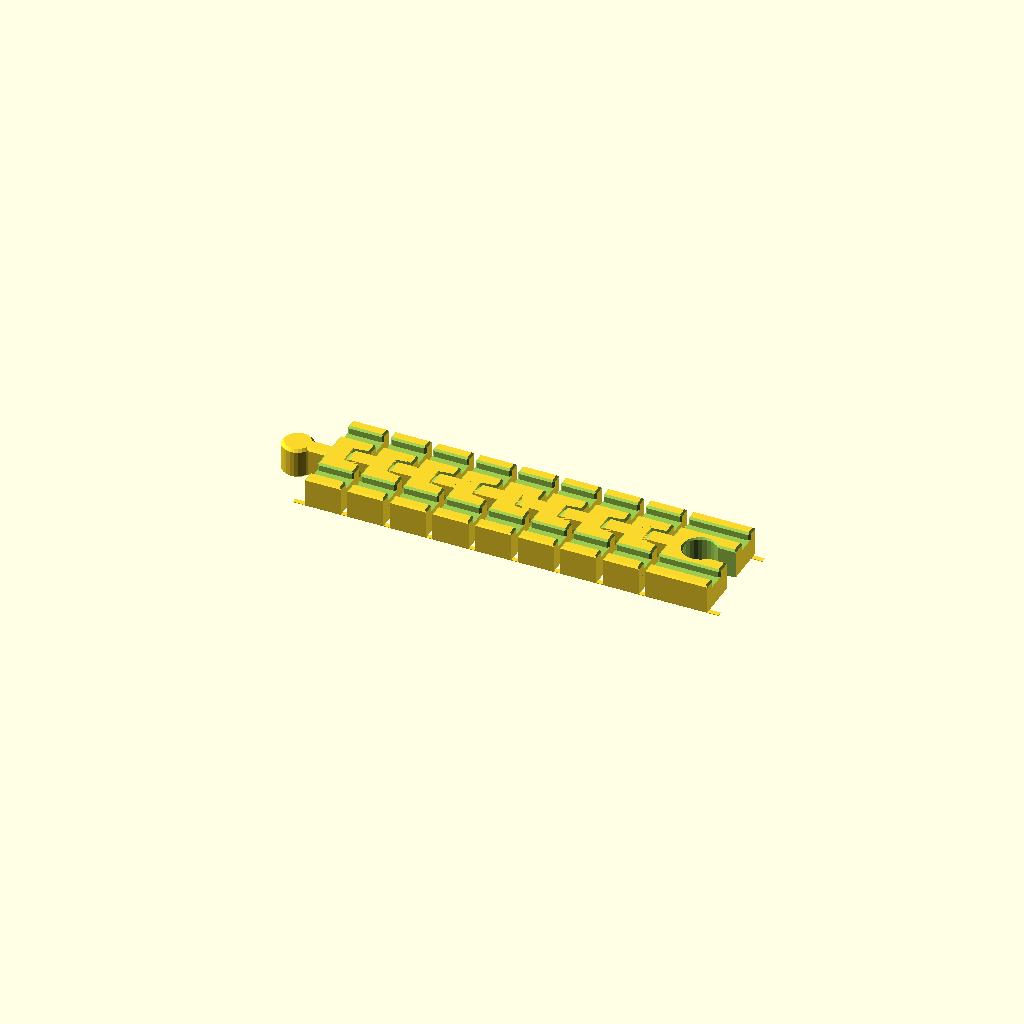
Cell 1 — every parameter at its default value.
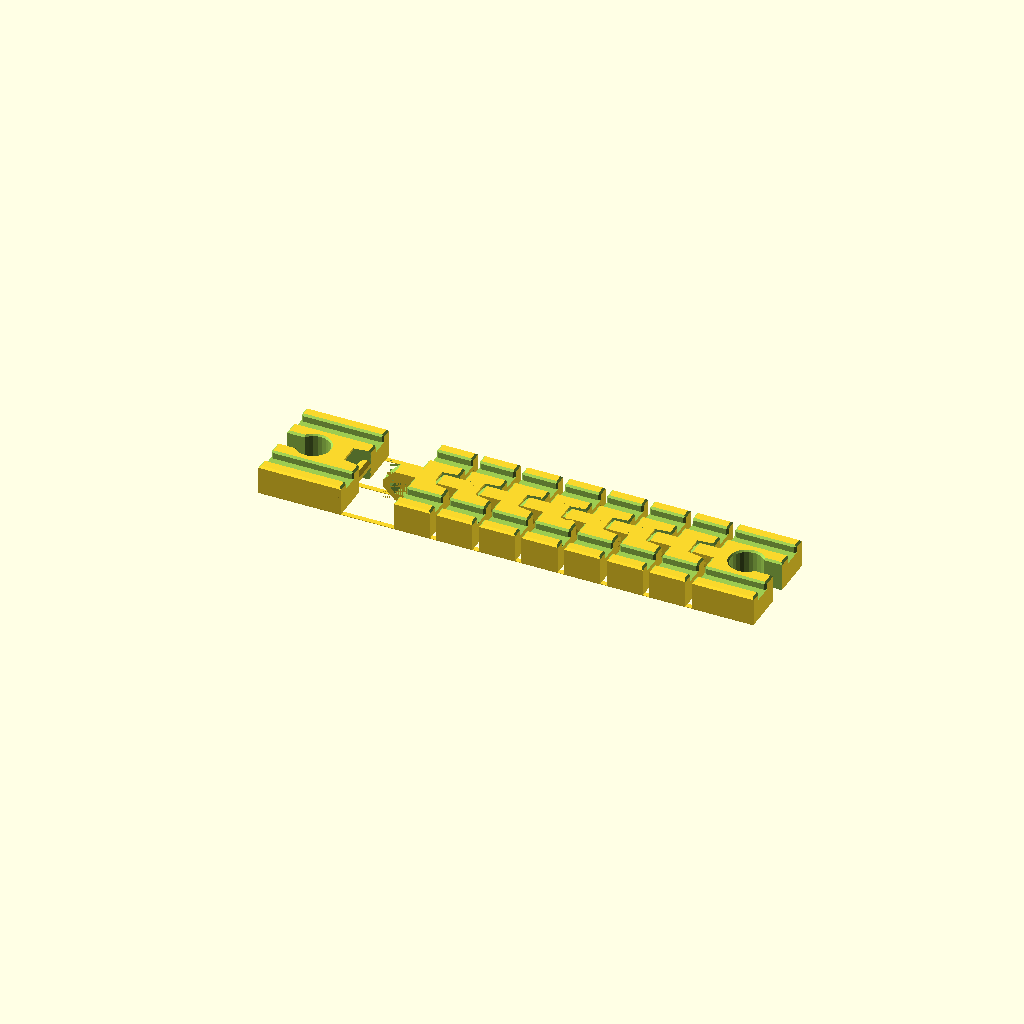
Cell 2: left = "female" (everything else at default).
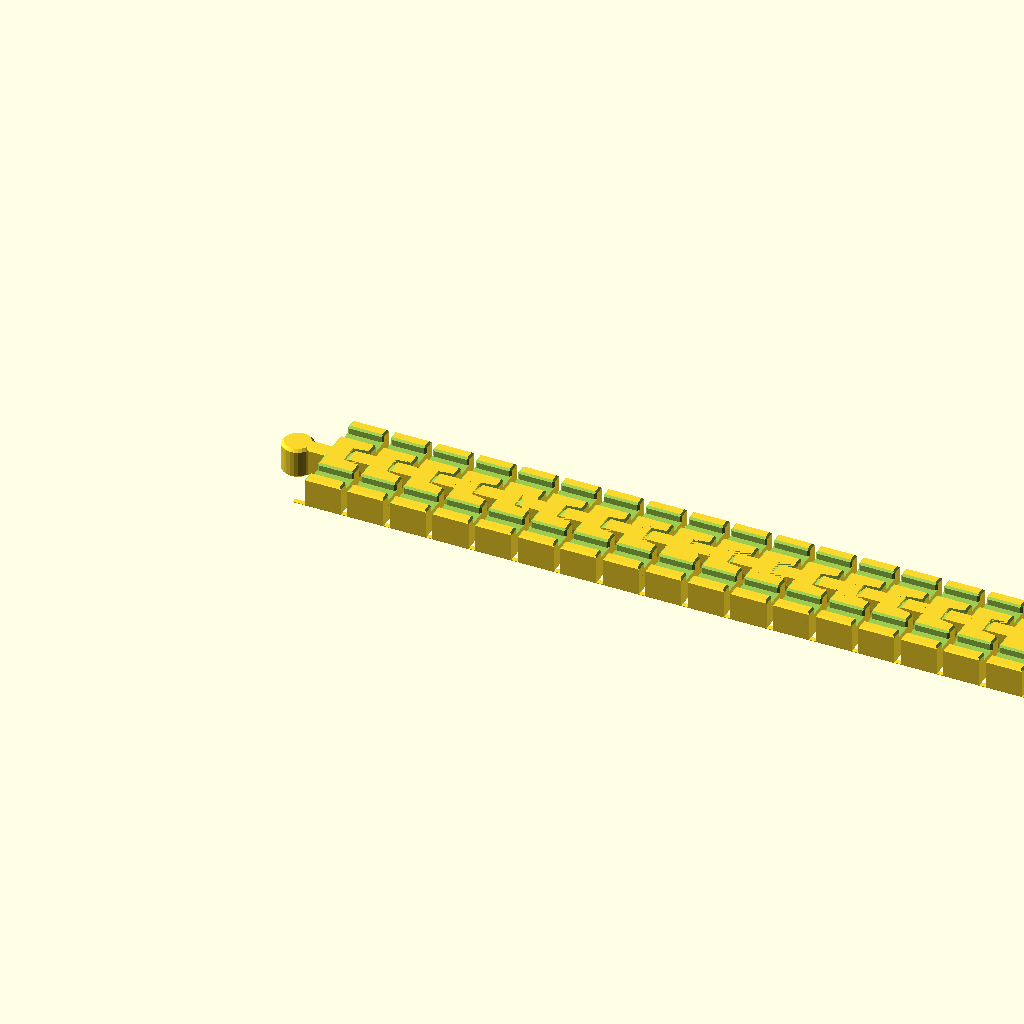
Cell 3: the same model with segments = 18.
One fixed orthographic camera (rotation 55°, 0°, 25°; colour scheme Cornfield) for every cell.
The OpenSCAD source (track-wooden/track-segmented.scad):
/**
 * Parametric module to create a piece of segmented track for Thomas- and
 * Brio-compatible wooden train sets.  This is similar in play value to the
 * branded "wacky track" or "crazy track".  This includes its own brim to hold
 * the shape together while printing.  The included STL file matches size and
 * general curvature to standard "large curve" wooden tracks.

 * Advanced users can use parameters to customize the number of segments and
 * track appearance, but Thingiverse Customizer can't load the external
 * dependencies and the default values are the only ones that have been tested.
 *
 * To render this shape in OpenSCAD, you will need
 * [tracklib.scad](https://github.com/dotscad/trains) and
 * [dotscad](https://github.com/dotscad/dotscad).  See install instructions in
 * each of their github repositories.
 *
 * This OpenSCAD library is part of the [dotscad](https://github.com/dotscad/dotscad)
 * project, an open collection of modules and Things for 3d printing.  Please
 * check there for the latest versions of this and other related files.
 *
 * @copyright  Chris Petersen, 2016
 * @license    http://creativecommons.org/licenses/LGPL/2.1/
 * @license    http://creativecommons.org/licenses/by-sa/3.0/
 *
 * @see        http://www.thingiverse.com/thing:1897766
 * @source     https://github.com/dotscad/trains/blob/master/track-wooden/track-segmented.scad
 */

/* ******************************************************************************
 * Thingiverse Customizer parameters and rendering.
 * Unfortunately, Customizer doesn't support multiple .scad files so this won't work.
 * ****************************************************************************** */

/* [parameters] */

// Connector to place on the "left" end of the piece.
left = "male"; // [male,female]

// Connector to place on the "right" end of the piece.
right = "female"; // [male,female]

// Number of segments to render (9 matches a "large curve" wooden track).
segments = 9;

/* [Hidden] */

// A global overlap variable (to prevent printing glitches)
$o = .001;

// Lots of facets
$fn=25;

// A bunch of variables that I'd rather not be changed...

pad = .5; // extra to account for the bevel on the track edge
ring_buffer = 2;
ring_width = 6;
ring_length = 10 + ring_buffer;
ring_wall = 2.5;
hole_radius = (ring_length - 2*ring_wall)/2;
cutout_length = ring_length - ring_buffer + pad;
cutout_width1 = ring_width + pad;
cutout_width2 = cutout_width1 + 3;

pin_fudge = 1/cos(180/8); // see: https://en.wikibooks.org/wiki/OpenSCAD_User_Manual/undersized_circular_objects
pin_r = 2*pin_fudge;

// Render the part
render_track(segments, left, right);

/* ******************************************************************************
 * Main module code below:
 * ****************************************************************************** */

// Import tracklib from globally-installed copy
use <trains/tracklib.scad>;
use <dotscad/on_arc.scad>;
use <dotscad/pie.scad>;

module track_chain_segment(length=20, ring=true, pin=true) {

    // inside bevels of the pin cutout
    hole_edge_r = pin_fudge*(cutout_length/2);

    translate([0,-wood_width()/2, 0]) union() {
        difference() {
            wood_track(length);
            // Link pin cutout
            if (pin) {
                translate([length-cutout_length+$o,wood_width()/2 - ring_width/2, -$o]) {
                    hull() {
                        cube([$o,cutout_width1,wood_height()+2*$o]);
                        translate([cutout_length,ring_width/2-cutout_width2/2,0]) cube([$o,cutout_width2,wood_height()+2*$o]);
                    }
                }
            }
        }
        // Link ring
        if (ring) {
            translate([-ring_length,wood_width()/2 - ring_width/2, 0]) difference() {
                cube([ring_length+1,ring_width,wood_height()]); // pad 1 to account for the track's bevel edge
                hull() {
                    translate([hole_radius+ring_wall,ring_width+$o,hole_radius+ring_wall]) rotate([90,45/2,0]) cylinder(r=hole_radius, h=ring_width+2*$o, $fn=8);
                    translate([hole_radius+ring_wall,ring_width+$o,wood_height()-hole_radius-ring_wall]) rotate([90,45/2,0]) cylinder(r=hole_radius, h=ring_width+2*$o, $fn=8);
                    translate([ring_length-ring_buffer-hole_radius/pin_fudge-$o,ring_width+$o,wood_height()-hole_radius-ring_wall]) rotate([90,45/2,0]) cylinder(r=hole_radius, h=ring_width+2*$o, $fn=8);
                    translate([ring_length-ring_buffer-hole_radius/pin_fudge-$o,ring_width+$o,hole_radius+ring_wall]) rotate([90,45/2,0]) cylinder(r=hole_radius, h=ring_width+2*$o, $fn=8);
                }
                // TODO: bevel
                translate([-$o,ring_width/2,4+wood_height()]) rotate([0,45,0]) cube([ring_length,ring_width+2*$o,ring_length], center=true);
                translate([-$o,ring_width/2,-4]) rotate([0,45,0]) cube([ring_length,ring_width+2*$o,ring_length], center=true);
            }
        }
        // Link pin
        if (pin) {
            translate([length-pin_r/pin_fudge,wood_width()-$o, wood_height()/2]) {
                rotate([90,45/2,0]) cylinder(r=pin_r, h=wood_width()-2*$o, $fn=8);
            }
            translate([length-cutout_length-$o,wood_width()/2 - cutout_width2/2, 0])
                difference() {
                    cube([ring_buffer*2+$o,cutout_width2,wood_height()]);
                    translate([-ring_buffer+1,-$o,wood_height()/2]) rotate([0,45,0]) cube([wood_height(),cutout_width2+2*$o,wood_height()]);
                }
        }
     }
}

module left_segment(connector,segment_length) {
    if (connector == "female") {
        segment_left_pad = max(0, 32-segment_length);
        translate([-segment_left_pad,0,0]) difference() {
            track_chain_segment(segment_length+segment_left_pad, ring=false);
            translate([0,0,0]) wood_cutout();
        }
    } else {
        union() {
            track_chain_segment(segment_length, ring=false);
            rotate([0,0,180]) wood_plug();
        }
    }
}

module right_segment(connector,segment_length) {
    if (connector == "female") {
        segment_right_pad = max(0, 24-segment_length);
        difference() {
            track_chain_segment(segment_length+segment_right_pad, pin=false);
            translate([segment_length+segment_right_pad,0,0]) rotate([0,0,180]) wood_cutout();
        }
    } else {
        union() {
            track_chain_segment(segment_length, pin=false);
            translate([segment_length,0,0]) wood_plug();
        }
    }
}

/*
 * @param string left              Connector to place on the "left" end of the piece.
 * @param string right             Connector to place on the "right" end of the piece.
 * @param int    segnents          Number of track segments to render
 */
module render_track(segments, left, right) {
    // TODO: calculate some info based on segments
    segment_length = 14; // up to 20

    segment_left_pad = (left == "female") ? max(0, 32-segment_length) : 0;

    offset = segment_length+2.5;

    // Rotation angle, and radius that we'll need to move around
    a = 8;
    rad = (segment_length/2+ring_buffer) / sin(a/2);

    // Render the parts along an arc.
    // Note: no real point to do this because 12 segments is the same size
    //       straight or curved, and past that you need a print bed >24cm.
    arc = false;

    chain_segments = segments - 2;
    union() {
        // Left segment
        if (arc) {
            on_arc(rad, 0) rotate([0,0,-90])
                left_segment(left,segment_length);
        }
        else {
            left_segment(left,segment_length);
        }
        // Center chain links
        if (chain_segments > 0) {
            for (i = [1:chain_segments]) {
                if (arc) {
                    on_arc(rad, -a*i) rotate([0,0,-90]) track_chain_segment(segment_length);
                } else {
                    translate([segment_left_pad+i*(offset),0,0]) track_chain_segment(segment_length);
                }
            }
        }
        // Right segment
        if (arc) {
            on_arc(rad, -a*(chain_segments+1)) rotate([0,0,-90])
                right_segment(right, segment_length);
        } else {
            translate([segment_left_pad+(segments-1)*(offset),0,0])
                right_segment(right, segment_length);
        }
        // anti-peeling brim
        if (arc) {
            // See note about printing on an arc.  Wasn't worth continuing the
            // math to make this fit.  If you enable this, you're on your own
            // for a brim
            // translate([rad,0,0]) {
            //     union() {
            //         difference() {
            //             cylinder(r=rad+wood_width()/2-1, h=.2, $fn=100);
            //             translate([0,0,-$o]) cylinder(r=rad+wood_width()/2-3, h=1, $fn=100);
            //         }
            //         difference() {
            //             cylinder(r=rad+1, h=.2, $fn=100);
            //             translate([0,0,-$o]) cylinder(r=rad-1, h=1, $fn=100);
            //         }
            //         difference() {
            //             cylinder(r=rad-wood_width()/2+3.5, h=.2, $fn=100);
            //             translate([0,0,-$o]) cylinder(r=rad-wood_width()/2+1.5, h=1, $fn=100);
            //         }
            //     }
            // }
        } else {
            translate([3,-1,0]) cube([(offset)*(segments-1),2,.2]);
            translate([-5,wood_width()/2-2-.5*sqrt(2),0]) cube([(offset)*(segments+1),2,.2]);
            translate([-5,-wood_width()/2+.5*sqrt(2),0]) cube([(offset)*(segments+1),2,.2]);
        }
    }
}
Customizer parameters (derived from the source; name, type, default, range or options):
left: string, default "male", options "male", "female"
right: string, default "female", options "male", "female"
segments: number, default 9
